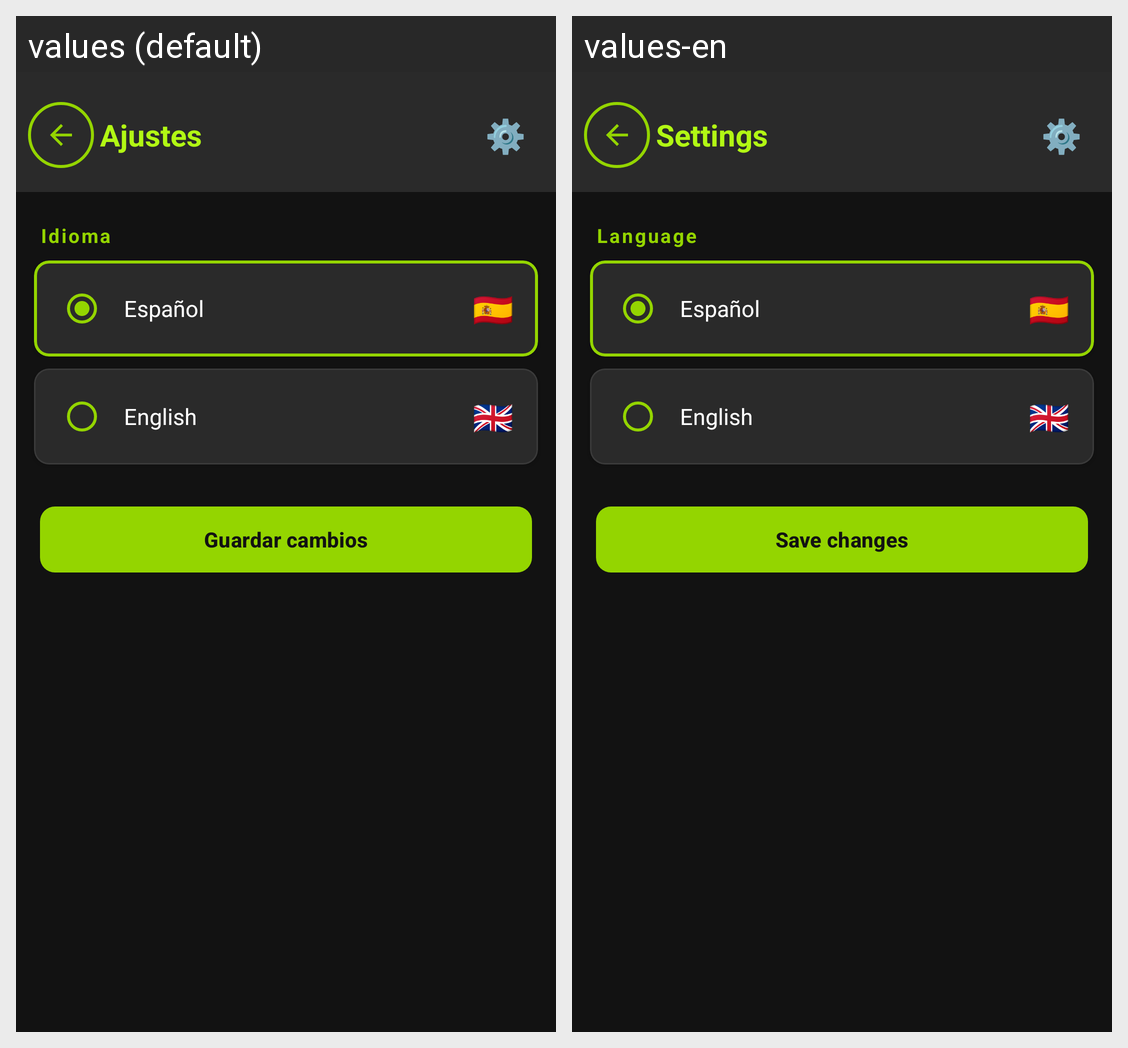

For this localized Android screen grid, give each drawn string resource with its value in every locale shown.
Android screen res/layout/activity_settings.xml rendered under 2 locales, left to right: values (default), values-en. Device: Nexus 5 (rendered at 1080×1920; each locale shown at half size, 540×960, under a caption strip naming it); theme Theme.PadelDart.
Strings drawn on this screen, with the default value and each locale's value (text and hints the layout hard-codes, and strings that could not be matched under every locale, appear in the picture but are not listed):

settings_titulo
  values: Ajustes
  values-en: Settings

settings_idioma
  values: Idioma
  values-en: Language

settings_espanol
  values: Español
  values-en: Español

settings_english
  values: English
  values-en: English

settings_guardar
  values: Guardar cambios
  values-en: Save changes
